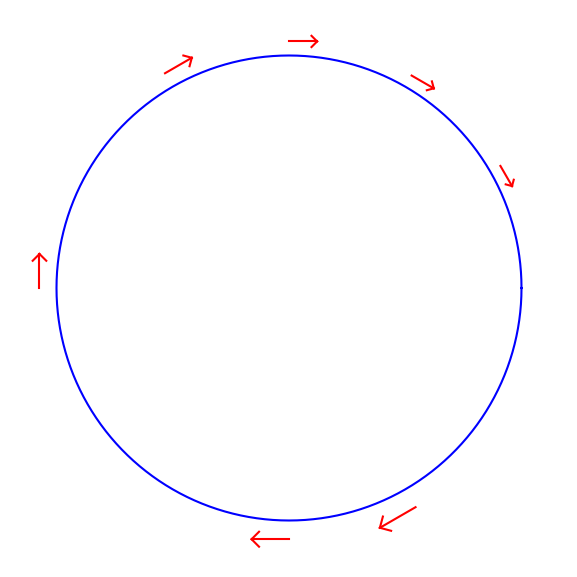

This chart was generated by the following Python code:
#!/usr/bin/env python

import numpy as np
import matplotlib.pyplot as plt

def _rotate(point, center, theta):
    """ apply a rotation matrix

         / cos theta   -sin theta \
         |                        |
         \ sin theta    cos theta /

        to a point about center, and return the
        transformed point """

    x = point[0] - center[0]
    y = point[1] - center[1]

    return (x*np.cos(theta) - y*np.sin(theta) + center[0],
            x*np.sin(theta) + y*np.cos(theta) + center[1])


def draw_arrow(center, L, rot, frac=0.2, color="k", ax=None):
    """ draw an arrow at the position given by center
        of length L and rotated by an angle (radians) rot """

    # our person is 3 segments

    # main line
    main_line_start = (center[0], center[1])
    main_line_end = (center[0] + L, center[1])

    # top part of head
    top_start = (center[0] + L, center[1])
    top_end = (center[0] + (1.0-frac)*L, center[1] + frac*L)

    # bottom part of head
    bottom_start = (center[0] + L, center[1])
    bottom_end = (center[0] + (1.0-frac)*L, center[1] - frac*L)


    # draw our arrow
    lb = _rotate(main_line_start, center, rot)
    le = _rotate(main_line_end, center, rot)

    ax.plot([lb[0], le[0]], [lb[1], le[1]], color=color)

    lb = _rotate(top_start, center, rot)
    le = _rotate(top_end, center, rot)

    ax.plot([lb[0], le[0]], [lb[1], le[1]], color=color)

    lb = _rotate(bottom_start, center, rot)
    le = _rotate(bottom_end, center, rot)

    ax.plot([lb[0], le[0]], [lb[1], le[1]], color=color)


def doit():
    # test it out

    L = 1

    R = 10

    theta = np.radians(np.arange(0,361))

    fig, ax = plt.subplots()

    # draw a circle
    ax.plot(R*np.cos(theta), R*np.sin(theta), c="b")


    # draw some people
    angles = [30, 60, 90, 120, 180, 270, 300]

    for l in angles:
        center = ( (R + 0.5*L)*np.cos(np.radians(l)),
                   (R + 0.5*L)*np.sin(np.radians(l)) )
        draw_arrow(center, L, np.radians(l - 90), color="r", ax=ax)
        L = 1.1*L

    ax.axis("off")
    ax.set_aspect("equal", "datalim")

    plt.subplots_adjust(left=0.05, right=0.98, bottom=0.05, top=0.98)
    ax.axis([-1.2*R, 1.2*R, -1.2*R, 1.2*R])

    fig.set_size_inches(6.0, 6.0)

    fig.savefig("test.png")


if __name__ == "__main__":
    doit()
